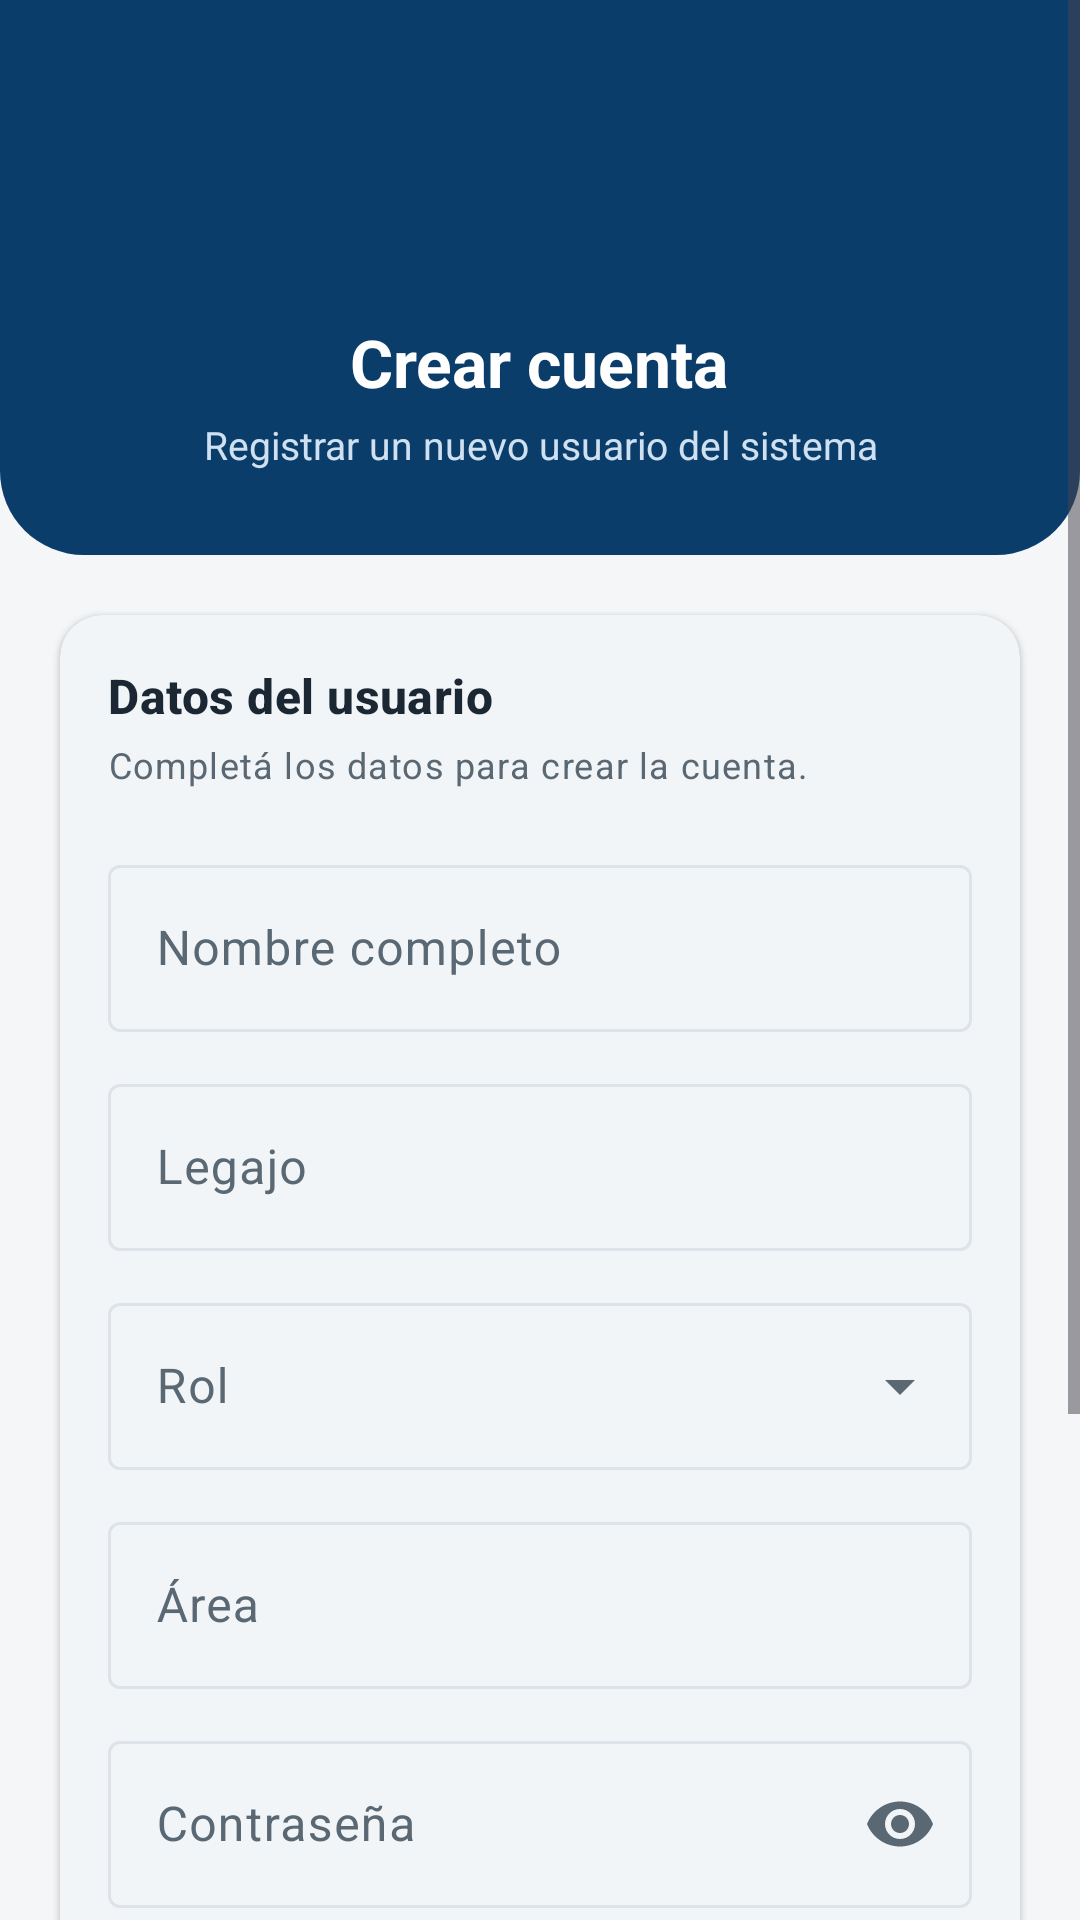

Reconstruct the res/layout file that produces this screen, plus the resources it refers to.
<!-- AndroidManifest.xml: application theme Theme.TrabajoPracticoIng2 -->
<!-- res/layout/activity_registro.xml -->
<?xml version="1.0" encoding="utf-8"?>
<ScrollView xmlns:android="http://schemas.android.com/apk/res/android"
    xmlns:app="http://schemas.android.com/apk/res-auto"
    android:id="@+id/raizRegistro"
    android:layout_width="match_parent"
    android:layout_height="match_parent"
    android:background="@color/fondo"
    android:fillViewport="true">

    <LinearLayout
        android:layout_width="match_parent"
        android:layout_height="wrap_content"
        android:orientation="vertical">

        

        <LinearLayout
            android:layout_width="match_parent"
            android:layout_height="wrap_content"
            android:background="@drawable/bg_login_encabezado"
            android:gravity="center_horizontal"
            android:orientation="vertical"
            android:paddingStart="24dp"
            android:paddingTop="40dp"
            android:paddingEnd="24dp"
            android:paddingBottom="28dp">

            <ImageView
                android:layout_width="56dp"
                android:layout_height="56dp"
                android:contentDescription="@string/app_name"
                android:src="@drawable/ic_escudo"
                app:tint="@color/white" />

            <TextView
                android:layout_width="wrap_content"
                android:layout_height="wrap_content"
                android:layout_marginTop="10dp"
                android:text="Crear cuenta"
                android:textColor="@color/white"
                android:textSize="22sp"
                android:textStyle="bold" />

            <TextView
                android:layout_width="match_parent"
                android:layout_height="wrap_content"
                android:layout_marginTop="4dp"
                android:gravity="center"
                android:text="Registrar un nuevo usuario del sistema"
                android:textColor="#CFE1F1"
                android:textSize="13sp" />

        </LinearLayout>

        

        <com.google.android.material.card.MaterialCardView
            android:layout_width="match_parent"
            android:layout_height="wrap_content"
            android:layout_margin="20dp"
            style="@style/Tarjeta">

            <LinearLayout
                android:layout_width="match_parent"
                android:layout_height="wrap_content"
                android:orientation="vertical">

                <TextView
                    android:layout_width="wrap_content"
                    android:layout_height="wrap_content"
                    android:text="Datos del usuario"
                    style="@style/Texto.Seccion" />

                <TextView
                    android:layout_width="match_parent"
                    android:layout_height="wrap_content"
                    android:layout_marginTop="4dp"
                    android:text="Completá los datos para crear la cuenta."
                    style="@style/Texto.Secundario" />

                

                <com.google.android.material.textfield.TextInputLayout
                    android:id="@+id/campoNombre"
                    style="@style/Widget.Material3.TextInputLayout.OutlinedBox"
                    android:layout_width="match_parent"
                    android:layout_height="wrap_content"
                    android:layout_marginTop="20dp"
                    android:hint="Nombre completo">

                    <com.google.android.material.textfield.TextInputEditText
                        android:id="@+id/entradaNombre"
                        android:layout_width="match_parent"
                        android:layout_height="wrap_content"
                        android:inputType="textCapWords"
                        android:maxLength="60" />

                </com.google.android.material.textfield.TextInputLayout>

                

                <com.google.android.material.textfield.TextInputLayout
                    android:id="@+id/campoLegajo"
                    style="@style/Widget.Material3.TextInputLayout.OutlinedBox"
                    android:layout_width="match_parent"
                    android:layout_height="wrap_content"
                    android:layout_marginTop="12dp"
                    android:hint="Legajo">

                    <com.google.android.material.textfield.TextInputEditText
                        android:id="@+id/entradaLegajo"
                        android:layout_width="match_parent"
                        android:layout_height="wrap_content"
                        android:inputType="number"
                        android:maxLength="4" />

                </com.google.android.material.textfield.TextInputLayout>

                

                <com.google.android.material.textfield.TextInputLayout
                    android:id="@+id/campoRol"
                    style="@style/Widget.Material3.TextInputLayout.OutlinedBox.ExposedDropdownMenu"
                    android:layout_width="match_parent"
                    android:layout_height="wrap_content"
                    android:layout_marginTop="12dp"
                    android:hint="Rol">

                    <com.google.android.material.textfield.MaterialAutoCompleteTextView
                        android:id="@+id/entradaRol"
                        android:layout_width="match_parent"
                        android:layout_height="wrap_content"
                        android:inputType="none" />

                </com.google.android.material.textfield.TextInputLayout>

                

                <com.google.android.material.textfield.TextInputLayout
                    android:id="@+id/campoArea"
                    style="@style/Widget.Material3.TextInputLayout.OutlinedBox"
                    android:layout_width="match_parent"
                    android:layout_height="wrap_content"
                    android:layout_marginTop="12dp"
                    android:hint="Área">

                    <com.google.android.material.textfield.TextInputEditText
                        android:id="@+id/entradaArea"
                        android:layout_width="match_parent"
                        android:layout_height="wrap_content"
                        android:inputType="textCapSentences"
                        android:maxLength="100" />

                </com.google.android.material.textfield.TextInputLayout>

                

                <com.google.android.material.textfield.TextInputLayout
                    android:id="@+id/campoClave"
                    style="@style/Widget.Material3.TextInputLayout.OutlinedBox"
                    android:layout_width="match_parent"
                    android:layout_height="wrap_content"
                    android:layout_marginTop="12dp"
                    android:hint="Contraseña"
                    app:endIconMode="password_toggle">

                    <com.google.android.material.textfield.TextInputEditText
                        android:id="@+id/entradaClave"
                        android:layout_width="match_parent"
                        android:layout_height="wrap_content"
                        android:inputType="textPassword" />

                </com.google.android.material.textfield.TextInputLayout>

                

                <com.google.android.material.textfield.TextInputLayout
                    android:id="@+id/campoConfirmarClave"
                    style="@style/Widget.Material3.TextInputLayout.OutlinedBox"
                    android:layout_width="match_parent"
                    android:layout_height="wrap_content"
                    android:layout_marginTop="12dp"
                    android:hint="Confirmar contraseña"
                    app:endIconMode="password_toggle">

                    <com.google.android.material.textfield.TextInputEditText
                        android:id="@+id/entradaConfirmarClave"
                        android:layout_width="match_parent"
                        android:layout_height="wrap_content"
                        android:inputType="textPassword" />

                </com.google.android.material.textfield.TextInputLayout>

                

                <com.google.android.material.button.MaterialButton
                    android:id="@+id/botonRegistrar"
                    android:layout_width="match_parent"
                    android:layout_height="52dp"
                    android:layout_marginTop="20dp"
                    android:text="Crear cuenta"
                    android:textStyle="bold" />

                <com.google.android.material.button.MaterialButton
                    android:id="@+id/botonVolverLogin"
                    style="@style/Widget.Material3.Button.TextButton"
                    android:layout_width="match_parent"
                    android:layout_height="wrap_content"
                    android:layout_marginTop="4dp"
                    android:text="Ya tengo una cuenta" />

            </LinearLayout>

        </com.google.android.material.card.MaterialCardView>

    </LinearLayout>

</ScrollView>
<!-- resources referenced by this layout -->
<resources>
  <color name="fondo">#F4F6F8</color>
  <color name="white">#FFFFFFFF</color>
  <!-- drawable bg_login_encabezado (drawable) -->
  <?xml version="1.0" encoding="utf-8"?>
  <shape xmlns:android="http://schemas.android.com/apk/res/android"
      android:shape="rectangle">
      <corners android:bottomLeftRadius="28dp" android:bottomRightRadius="28dp" />
      <solid android:color="@color/azul_primario" />
  </shape>
  <string name="app_name">ConurbanFood SGSH</string>
  <style name="Tarjeta" parent="Widget.Material3.CardView.Elevated">
          <item name="cardCornerRadius">14dp</item>
          <item name="cardElevation">1dp</item>
          <item name="cardBackgroundColor">@color/superficie</item>
          <item name="contentPadding">16dp</item>
      </style>
  <style name="Texto.Seccion" parent="TextAppearance.Material3.TitleMedium">
          <item name="android:textColor">@color/texto_primario</item>
          <item name="android:textStyle">bold</item>
      </style>
  <style name="Texto.Secundario" parent="TextAppearance.Material3.BodySmall">
          <item name="android:textColor">@color/texto_secundario</item>
      </style>
  <style name="Theme.TrabajoPracticoIng2" parent="Base.Theme.TrabajoPracticoIng2" />
  <color name="azul_primario">#0B3D6B</color>
  <color name="superficie">#FFFFFFFF</color>
  <color name="texto_primario">#1B2733</color>
  <color name="texto_secundario">#5A6874</color>
  <style name="Base.Theme.TrabajoPracticoIng2" parent="Theme.Material3.DayNight.NoActionBar">
          <item name="colorPrimary">@color/azul_primario</item>
          <item name="colorOnPrimary">@color/white</item>
          <item name="colorPrimaryContainer">@color/azul_suave</item>
          <item name="colorOnPrimaryContainer">@color/azul_primario</item>
          <item name="colorSecondary">@color/azul_primario</item>
          <item name="colorOnSecondary">@color/white</item>
          <item name="colorError">@color/estado_critico</item>
          <item name="colorSurface">@color/superficie</item>
          <item name="colorOnSurface">@color/texto_primario</item>
          <item name="colorSurfaceVariant">@color/superficie_variante</item>
          <item name="colorOnSurfaceVariant">@color/texto_secundario</item>
          <item name="colorOutline">@color/borde</item>
          <item name="android:colorBackground">@color/fondo</item>
          <item name="android:statusBarColor">@color/azul_primario_oscuro</item>
      </style>
  <color name="azul_suave">#E8F0F7</color>
  <color name="estado_critico">#C62828</color>
  <color name="superficie_variante">#EEF2F5</color>
  <color name="borde">#DDE3E8</color>
  <color name="azul_primario_oscuro">#072A4A</color>
</resources>
